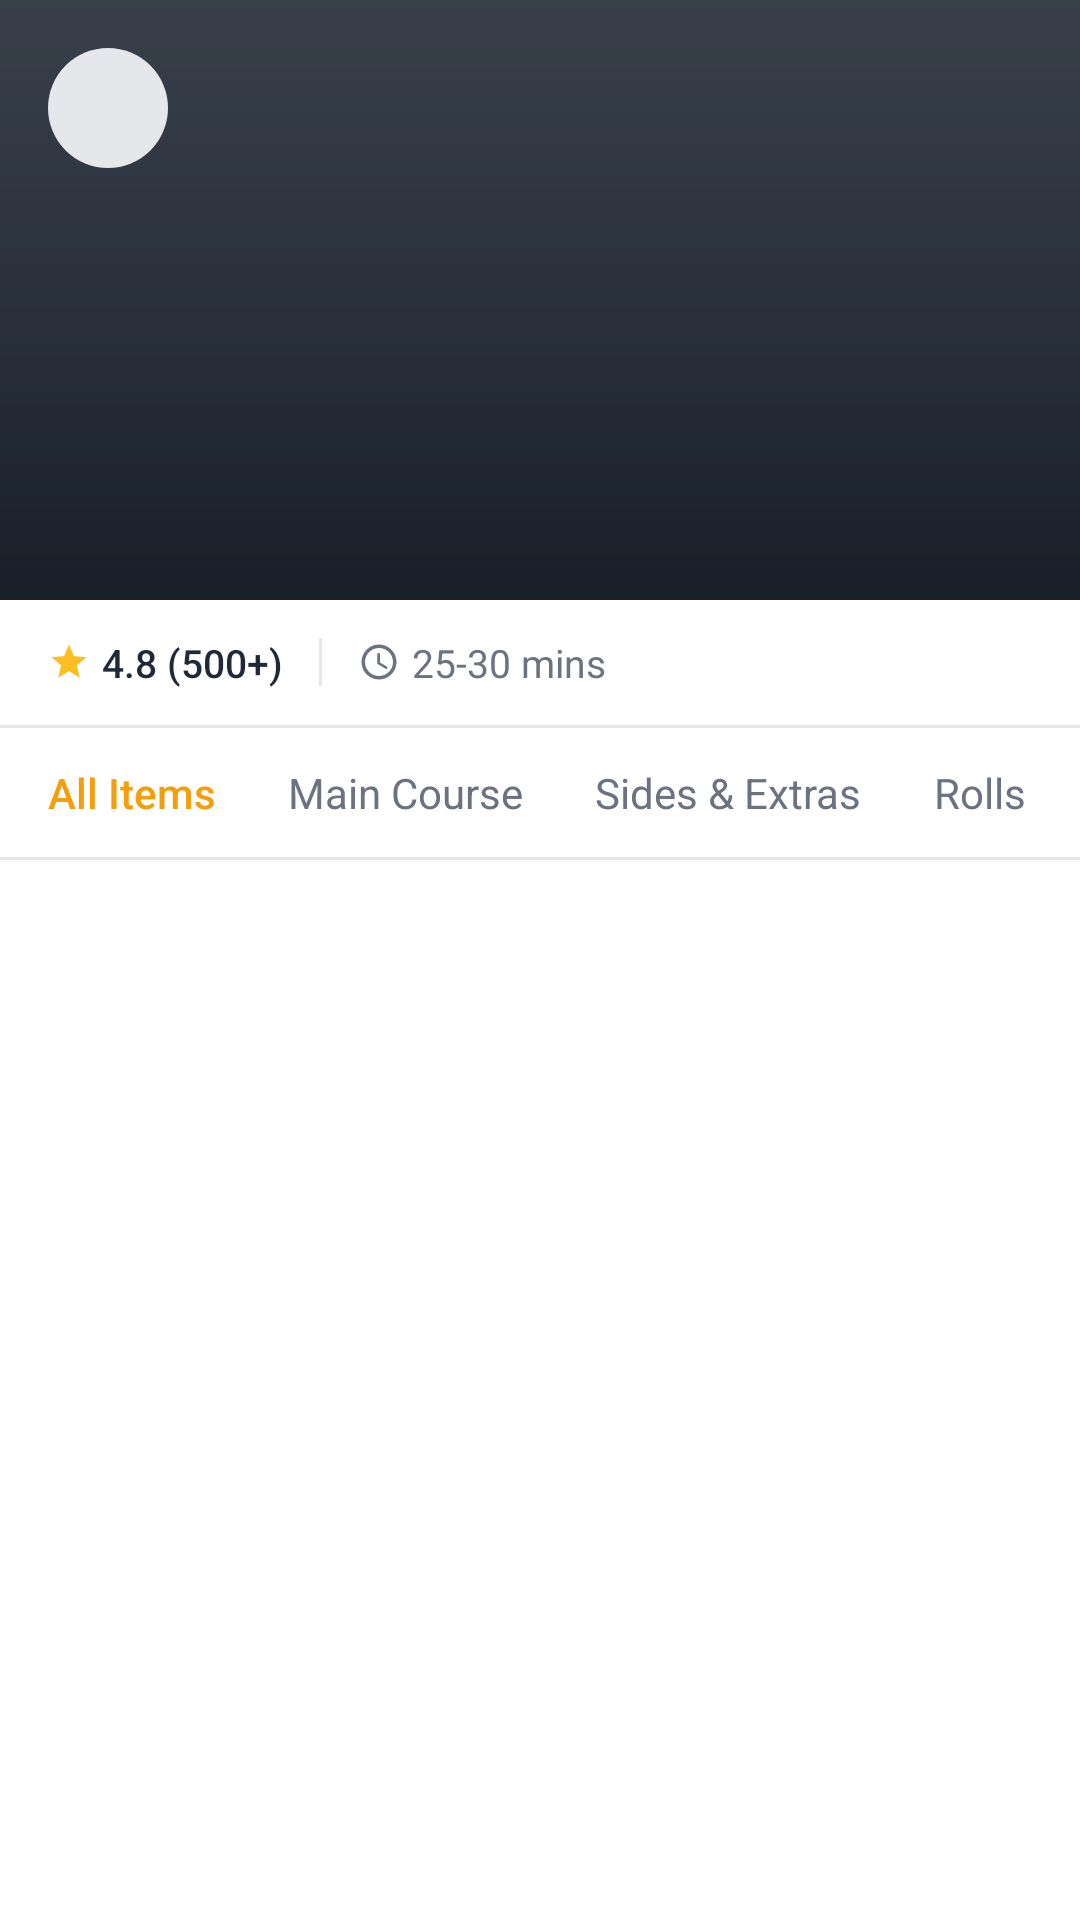

Layout XML and referenced resources for this Android screen:
<!-- AndroidManifest.xml: application theme Theme.QmanageApplication -->
<!-- res/layout/activity_outlet_menu.xml -->
<?xml version="1.0" encoding="utf-8"?>
<androidx.constraintlayout.widget.ConstraintLayout xmlns:android="http://schemas.android.com/apk/res/android"
    xmlns:app="http://schemas.android.com/apk/res-auto"
    xmlns:tools="http://schemas.android.com/tools"
    android:id="@+id/outlet_menu_root"
    android:layout_width="match_parent"
    android:layout_height="match_parent"
    android:background="@color/white"
    tools:context=".OutletMenuActivity">

    
    <androidx.core.widget.NestedScrollView
        android:layout_width="0dp"
        android:layout_height="0dp"
        android:fillViewport="true"
        app:layout_constraintBottom_toTopOf="@id/cartBarLayout"
        app:layout_constraintEnd_toEndOf="parent"
        app:layout_constraintStart_toStartOf="parent"
        app:layout_constraintTop_toTopOf="parent">

        <LinearLayout
            android:layout_width="match_parent"
            android:layout_height="wrap_content"
            android:orientation="vertical">

            
            <FrameLayout
                android:layout_width="match_parent"
                android:layout_height="200dp">

                <ImageView
                    android:id="@+id/imgBanner"
                    android:layout_width="match_parent"
                    android:layout_height="match_parent"
                    android:contentDescription="Outlet banner"
                    android:scaleType="centerCrop"
                    android:src="@drawable/placeholder_outlet_banner" />

                
                <View
                    android:layout_width="match_parent"
                    android:layout_height="match_parent"
                    android:background="#40000000" />

                
                <ImageView
                    android:id="@+id/btnBack"
                    android:layout_width="40dp"
                    android:layout_height="40dp"
                    android:layout_gravity="top|start"
                    android:layout_margin="16dp"
                    android:background="@drawable/bg_status_inactive"
                    android:contentDescription="Back"
                    android:padding="8dp"
                    android:src="@drawable/ic_back_arrow_white" />

                
                <LinearLayout
                    android:layout_width="match_parent"
                    android:layout_height="wrap_content"
                    android:layout_gravity="bottom"
                    android:orientation="vertical"
                    android:padding="16dp">

                    <TextView
                        android:id="@+id/tvOutletName"
                        android:layout_width="wrap_content"
                        android:layout_height="wrap_content"
                        android:fontFamily="sans-serif-bold"
                        android:textColor="@color/white"
                        android:textSize="24sp" />

                    <TextView
                        android:id="@+id/tvOutletSubtitle"
                        android:layout_width="wrap_content"
                        android:layout_height="wrap_content"
                        android:textColor="#CCFFFFFF"
                        android:textSize="13sp" />
                </LinearLayout>
            </FrameLayout>

            
            <LinearLayout
                android:layout_width="match_parent"
                android:layout_height="wrap_content"
                android:gravity="center_vertical"
                android:orientation="horizontal"
                android:paddingStart="16dp"
                android:paddingTop="12dp"
                android:paddingEnd="16dp"
                android:paddingBottom="12dp">

                <ImageView
                    android:layout_width="14dp"
                    android:layout_height="14dp"
                    android:layout_marginEnd="4dp"
                    android:contentDescription="Star"
                    android:src="@drawable/ic_star" />

                <TextView
                    android:id="@+id/tvRating"
                    android:layout_width="wrap_content"
                    android:layout_height="wrap_content"
                    android:fontFamily="sans-serif-medium"
                    android:text="4.8 (500+)"
                    android:textColor="@color/text_primary"
                    android:textSize="13sp" />

                <View
                    android:layout_width="1dp"
                    android:layout_height="16dp"
                    android:layout_marginStart="12dp"
                    android:layout_marginEnd="12dp"
                    android:background="@color/divider" />

                <ImageView
                    android:layout_width="14dp"
                    android:layout_height="14dp"
                    android:layout_marginEnd="4dp"
                    android:contentDescription="Clock"
                    android:src="@drawable/ic_clock" />

                <TextView
                    android:id="@+id/tvDeliveryTime"
                    android:layout_width="wrap_content"
                    android:layout_height="wrap_content"
                    android:text="25-30 mins"
                    android:textColor="@color/text_secondary"
                    android:textSize="13sp" />
            </LinearLayout>

            <View
                android:layout_width="match_parent"
                android:layout_height="1dp"
                android:background="@color/divider" />

            
            <HorizontalScrollView
                android:layout_width="match_parent"
                android:layout_height="wrap_content"
                android:clipToPadding="false"
                android:paddingStart="16dp"
                android:paddingEnd="16dp"
                android:scrollbars="none">

                <LinearLayout
                    android:id="@+id/tabContainer"
                    android:layout_width="wrap_content"
                    android:layout_height="wrap_content"
                    android:orientation="horizontal"
                    android:paddingTop="12dp"
                    android:paddingBottom="12dp">

                    <TextView
                        android:id="@+id/tabAllItems"
                        android:layout_width="wrap_content"
                        android:layout_height="wrap_content"
                        android:layout_marginEnd="24dp"
                        android:fontFamily="sans-serif-medium"
                        android:text="@string/tab_all_items"
                        android:textColor="@color/primary"
                        android:textSize="14sp" />

                    <TextView
                        android:id="@+id/tabMainCourse"
                        android:layout_width="wrap_content"
                        android:layout_height="wrap_content"
                        android:layout_marginEnd="24dp"
                        android:text="@string/tab_main_course"
                        android:textColor="@color/text_secondary"
                        android:textSize="14sp" />

                    <TextView
                        android:id="@+id/tabSides"
                        android:layout_width="wrap_content"
                        android:layout_height="wrap_content"
                        android:layout_marginEnd="24dp"
                        android:text="@string/tab_sides"
                        android:textColor="@color/text_secondary"
                        android:textSize="14sp" />

                    <TextView
                        android:id="@+id/tabRolls"
                        android:layout_width="wrap_content"
                        android:layout_height="wrap_content"
                        android:text="@string/tab_rolls"
                        android:textColor="@color/text_secondary"
                        android:textSize="14sp" />
                </LinearLayout>
            </HorizontalScrollView>

            <View
                android:layout_width="match_parent"
                android:layout_height="1dp"
                android:background="@color/divider" />

            
            <androidx.recyclerview.widget.RecyclerView
                android:id="@+id/rvFoodItems"
                android:layout_width="match_parent"
                android:layout_height="wrap_content"
                android:nestedScrollingEnabled="false"
                android:paddingStart="16dp"
                android:paddingTop="8dp"
                android:paddingEnd="16dp"
                android:paddingBottom="80dp" />

        </LinearLayout>
    </androidx.core.widget.NestedScrollView>

    
    <LinearLayout
        android:id="@+id/cartBarLayout"
        android:layout_width="0dp"
        android:layout_height="wrap_content"
        android:layout_marginStart="16dp"
        android:layout_marginEnd="16dp"
        android:layout_marginBottom="16dp"
        android:background="@drawable/bg_cart_bar"
        android:gravity="center_vertical"
        android:orientation="horizontal"
        android:paddingStart="16dp"
        android:paddingTop="14dp"
        android:paddingEnd="16dp"
        android:paddingBottom="14dp"
        android:visibility="gone"
        app:layout_constraintBottom_toBottomOf="parent"
        app:layout_constraintEnd_toEndOf="parent"
        app:layout_constraintStart_toStartOf="parent">

        <TextView
            android:id="@+id/tvCartItemCount"
            android:layout_width="wrap_content"
            android:layout_height="wrap_content"
            android:background="@drawable/bg_chip_selected"
            android:fontFamily="sans-serif-medium"
            android:paddingStart="10dp"
            android:paddingTop="4dp"
            android:paddingEnd="10dp"
            android:paddingBottom="4dp"
            android:text="2 ITEMS"
            android:textColor="@color/white"
            android:textSize="11sp" />

        <TextView
            android:id="@+id/tvViewCart"
            android:layout_width="0dp"
            android:layout_height="wrap_content"
            android:layout_weight="1"
            android:fontFamily="sans-serif-medium"
            android:gravity="center"
            android:text="@string/view_cart"
            android:textColor="@color/white"
            android:textSize="15sp" />

        <TextView
            android:id="@+id/tvCartTotal"
            android:layout_width="wrap_content"
            android:layout_height="wrap_content"
            android:fontFamily="sans-serif-bold"
            android:text="Rs. 150"
            android:textColor="@color/white"
            android:textSize="15sp" />
    </LinearLayout>

</androidx.constraintlayout.widget.ConstraintLayout>
<!-- resources referenced by this layout -->
<resources>
  <color name="divider">#E5E7EB</color>
  <color name="primary">#F59E0B</color>
  <color name="text_primary">#1F2937</color>
  <color name="text_secondary">#6B7280</color>
  <color name="white">#FFFFFFFF</color>
  <!-- drawable bg_status_inactive (drawable) -->
  <?xml version="1.0" encoding="utf-8"?>
  <shape xmlns:android="http://schemas.android.com/apk/res/android"
      android:shape="oval">
      <solid android:color="@color/divider" />
      <size
          android:width="24dp"
          android:height="24dp" />
  </shape>
  <!-- drawable ic_clock (drawable) -->
  <vector xmlns:android="http://schemas.android.com/apk/res/android"
      android:width="14dp"
      android:height="14dp"
      android:viewportWidth="24"
      android:viewportHeight="24">
      <path
          android:fillColor="@color/text_secondary"
          android:pathData="M11.99,2C6.47,2 2,6.48 2,12s4.47,10 9.99,10C17.52,22 22,17.52 22,12S17.52,2 11.99,2zM12,20c-4.42,0 -8,-3.58 -8,-8s3.58,-8 8,-8 8,3.58 8,8 -3.58,8 -8,8z" />
      <path
          android:fillColor="@color/text_secondary"
          android:pathData="M12.5,7H11v6l5.25,3.15 0.75,-1.23 -4.5,-2.67z" />
  </vector>
  <!-- drawable ic_star (drawable) -->
  <vector xmlns:android="http://schemas.android.com/apk/res/android"
      android:width="16dp"
      android:height="16dp"
      android:viewportWidth="24"
      android:viewportHeight="24">
      <path
          android:fillColor="@color/star_yellow"
          android:pathData="M12,17.27L18.18,21l-1.64,-7.03L22,9.24l-7.19,-0.61L12,2 9.19,8.63 2,9.24l5.46,4.73L5.82,21z" />
  </vector>
  <!-- drawable placeholder_outlet_banner (drawable) -->
  <?xml version="1.0" encoding="utf-8"?>
  <shape xmlns:android="http://schemas.android.com/apk/res/android"
      android:shape="rectangle">
      <gradient
          android:angle="90"
          android:startColor="#1F2937"
          android:centerColor="#374151"
          android:endColor="#4B5563" />
  </shape>
  <string name="tab_all_items">All Items</string>
  <string name="tab_main_course">Main Course</string>
  <string name="tab_rolls">Rolls</string>
  <string name="tab_sides">Sides &amp; Extras</string>
  <string name="view_cart">View Cart</string>
  <style name="Theme.QmanageApplication" parent="Base.Theme.QmanageApplication" />
  <color name="star_yellow">#FBBF24</color>
  <style name="Base.Theme.QmanageApplication" parent="Theme.Material3.DayNight.NoActionBar">
          
          <item name="colorPrimary">@color/primary</item>
          <item name="colorPrimaryVariant">@color/primary_dark</item>
          <item name="colorOnPrimary">@color/white</item>
          
          <item name="colorSecondary">@color/secondary</item>
          <item name="colorOnSecondary">@color/white</item>
          
          <item name="android:statusBarColor">@color/background_light</item>
          <item name="android:windowLightStatusBar">true</item>
      </style>
  <color name="primary_dark">#D97706</color>
  <color name="secondary">#1F2937</color>
  <color name="background_light">#FFFFFF</color>
</resources>
